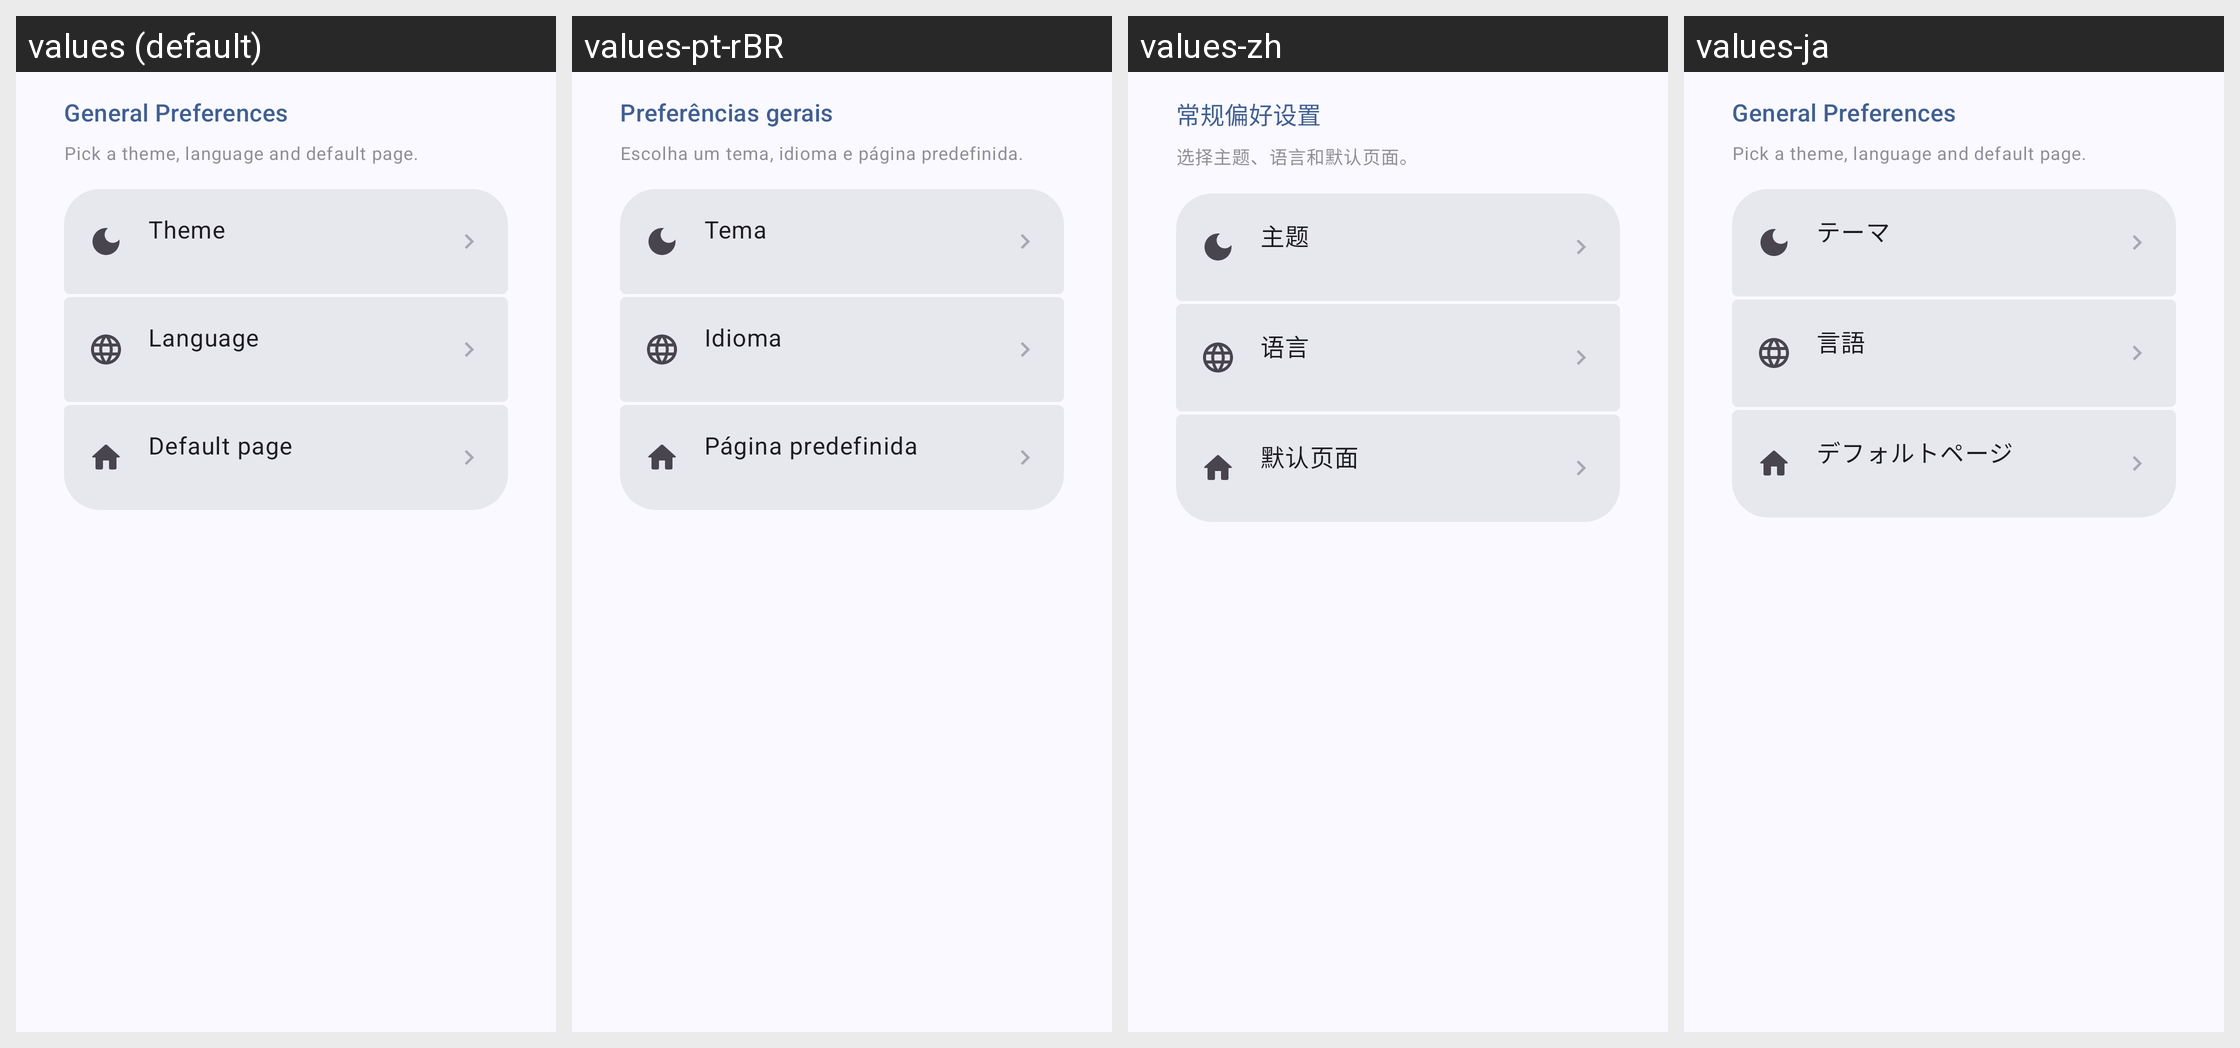

Here is an Android app screen in its default locale and in the app's own translations. Write out the translated-string differences for the strings that appear on this screen.
Android screen res/layout/fragment_welcome_usage.xml rendered under 4 locales, left to right: values (default), values-pt-rBR, values-zh, values-ja. Device: Nexus 5 (rendered at 1080×1920; each locale shown at half size, 540×960, under a caption strip naming it); theme Theme.BugeAppManager.
Other locales in the repository, not shown: values-ar, values-de, values-es, values-fr, values-ko, values-pt, values-ru, values-tr, values-uk, values-zh-rTW.
Strings drawn on this screen, with the default value and each locale's value (text and hints the layout hard-codes, and strings that could not be matched under every locale, appear in the picture but are not listed):

welcome_usage_title
  values: General Preferences
  values-pt-rBR: Preferências gerais
  values-zh: 常规偏好设置
  values-ja: General Preferences  [not translated; the default value is used]

pref_theme
  values: Theme
  values-pt-rBR: Tema
  values-zh: 主题
  values-ja: テーマ

pref_language
  values: Language
  values-pt-rBR: Idioma
  values-zh: 语言
  values-ja: 言語
